2-way image classification set "SinusData" from GitHub (RabeiAultra/SDCML); label vocabulary: healthy, unhealthy.

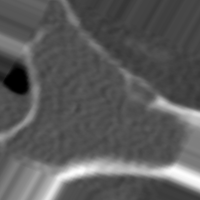
Label: unhealthy

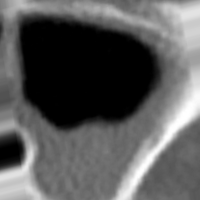
Label: unhealthy

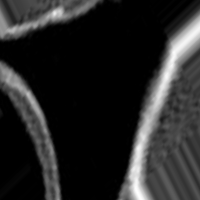
Label: healthy

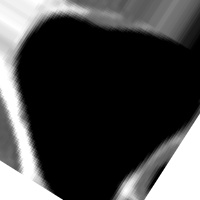
Label: healthy

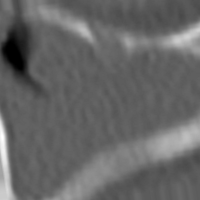
Label: unhealthy

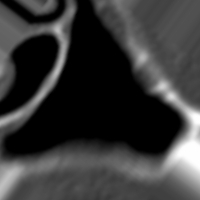
Label: healthy
